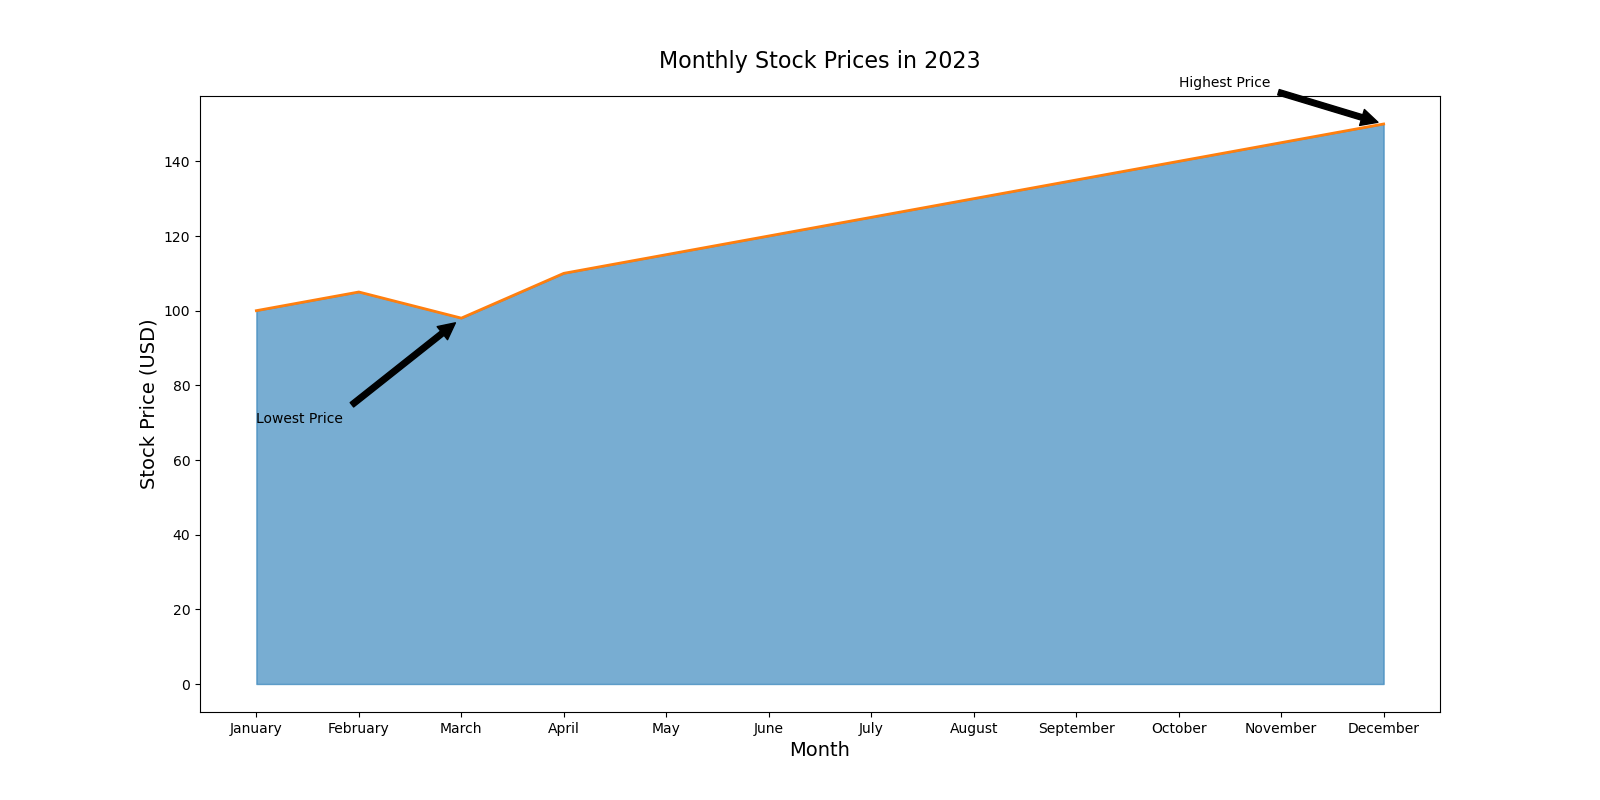

The file beside this chart, header and first rows:
Month, Stock Price
January, 100
February, 105
March, 98
April, 110
May, 115
June, 120
July, 125
August, 130
September, 135
October, 140
November, 145
December, 150
